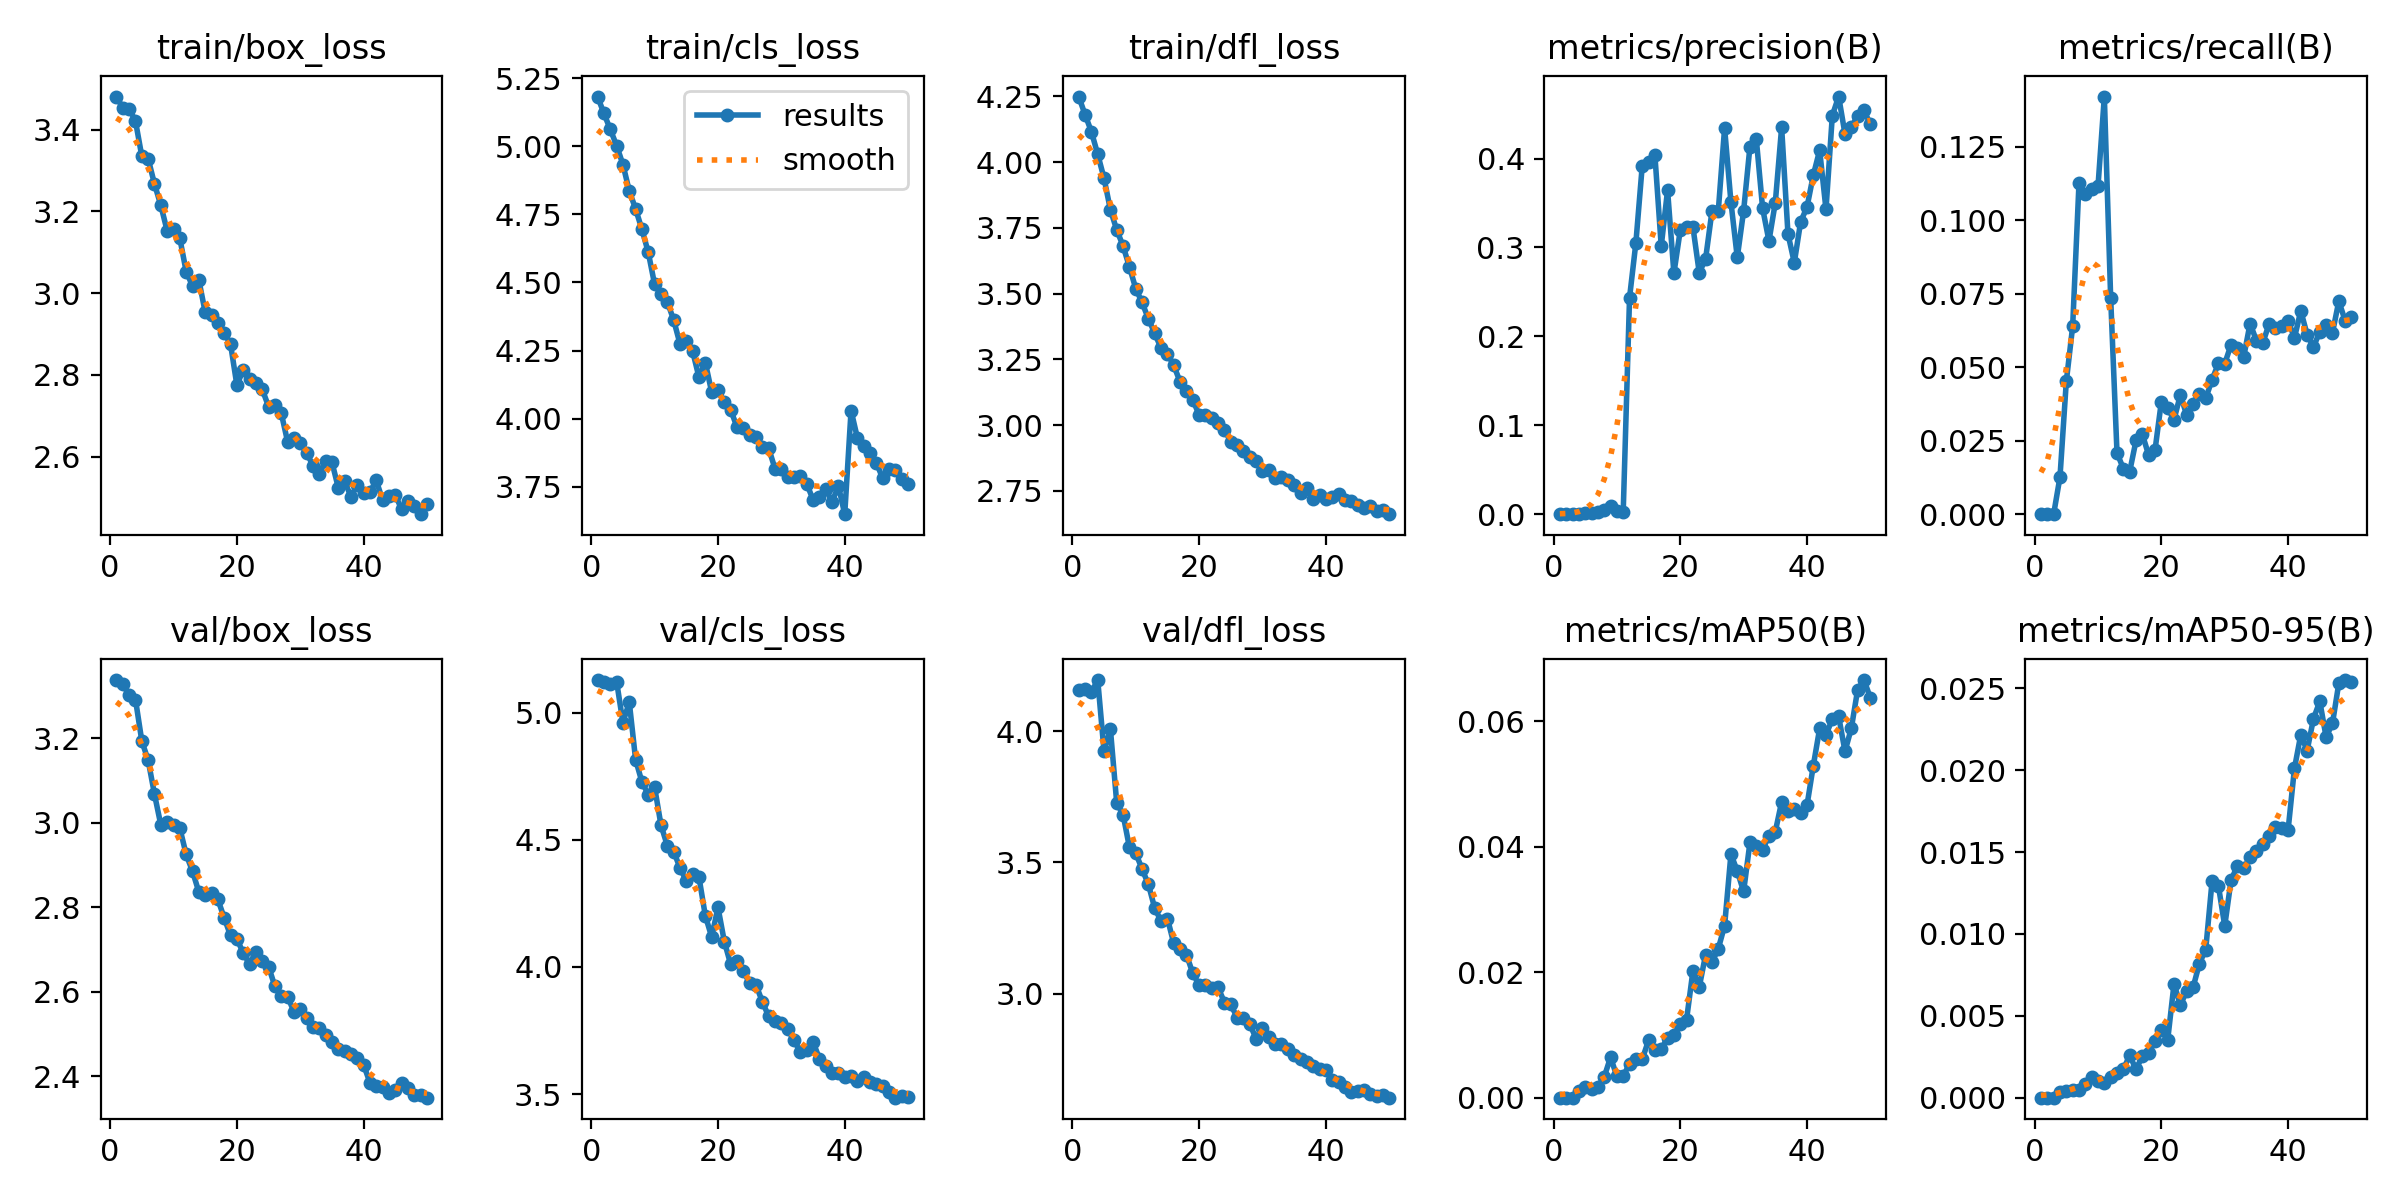

The file beside this chart, header and first rows:
epoch, time, train/box_loss, train/cls_loss, train/dfl_loss, metrics/precision(B), metrics/recall(B), metrics/mAP50(B), metrics/mAP50-95(B), val/box_loss, val/cls_loss, val/dfl_loss, lr/pg0, lr/pg1, lr/pg2
1, 82.19, 3.481, 5.184, 4.25, 0, 0, 0, 0, 3.339, 5.129, 4.159, 0.0001104, 0.0001104, 0.0001104
2, 162.2, 3.453, 5.121, 4.181, 0, 0, 0, 0, 3.329, 5.123, 4.159, 0.0002198, 0.0002198, 0.0002198
3, 241.8, 3.451, 5.063, 4.116, 0, 0, 0, 0, 3.302, 5.114, 4.149, 0.0003247, 0.0003247, 0.0003247
4, 318.8, 3.421, 5.003, 4.03, 0.0005, 0.01262, 0.00101, 0.00037, 3.292, 5.123, 4.195, 0.0003245, 0.0003245, 0.0003245
5, 405.1, 3.335, 4.934, 3.938, 0.00127, 0.04517, 0.00169, 0.00039, 3.194, 4.962, 3.923, 0.0003177, 0.0003177, 0.0003177
6, 488.1, 3.329, 4.836, 3.819, 0.00176, 0.06387, 0.00138, 0.00047, 3.148, 5.042, 4.008, 0.0003108, 0.0003108, 0.0003108
7, 569.1, 3.267, 4.77, 3.742, 0.00196, 0.1125, 0.00171, 0.00046, 3.068, 4.816, 3.726, 0.000304, 0.000304, 0.000304
8, 645.8, 3.215, 4.695, 3.681, 0.00464, 0.109, 0.0033, 0.00081, 2.995, 4.728, 3.682, 0.0002972, 0.0002972, 0.0002972
9, 727.2, 3.152, 4.611, 3.602, 0.00954, 0.1106, 0.00643, 0.00125, 3.002, 4.678, 3.558, 0.0002904, 0.0002904, 0.0002904
10, 805.4, 3.156, 4.493, 3.519, 0.00348, 0.1115, 0.00343, 0.00099, 2.995, 4.707, 3.535, 0.0002835, 0.0002835, 0.0002835
11, 886.8, 3.134, 4.457, 3.466, 0.00267, 0.1421, 0.0035, 0.00091, 2.987, 4.559, 3.475, 0.0002767, 0.0002767, 0.0002767
12, 964, 3.053, 4.429, 3.404, 0.2436, 0.07355, 0.00533, 0.00128, 2.925, 4.477, 3.416, 0.0002699, 0.0002699, 0.0002699
13, 1045, 3.018, 4.363, 3.349, 0.3053, 0.02081, 0.00609, 0.00148, 2.885, 4.454, 3.325, 0.000263, 0.000263, 0.000263
14, 1123, 3.032, 4.274, 3.292, 0.3917, 0.0155, 0.00611, 0.00174, 2.836, 4.391, 3.277, 0.0002562, 0.0002562, 0.0002562
15, 1202, 2.953, 4.286, 3.272, 0.3956, 0.01448, 0.00915, 0.00258, 2.829, 4.338, 3.286, 0.0002494, 0.0002494, 0.0002494
16, 1281, 2.946, 4.247, 3.227, 0.4038, 0.02506, 0.00766, 0.00173, 2.834, 4.367, 3.191, 0.0002425, 0.0002425, 0.0002425
17, 1361, 2.928, 4.151, 3.164, 0.3015, 0.02718, 0.0077, 0.00254, 2.819, 4.353, 3.168, 0.0002357, 0.0002357, 0.0002357
18, 1440, 2.902, 4.206, 3.129, 0.3645, 0.02004, 0.00959, 0.00271, 2.775, 4.202, 3.148, 0.0002289, 0.0002289, 0.0002289
19, 1519, 2.875, 4.098, 3.097, 0.2709, 0.02182, 0.01003, 0.00347, 2.733, 4.118, 3.078, 0.000222, 0.000222, 0.000222
20, 1599, 2.775, 4.105, 3.038, 0.3193, 0.03831, 0.01181, 0.00412, 2.725, 4.234, 3.032, 0.0002152, 0.0002152, 0.0002152
21, 1676, 2.812, 4.06, 3.04, 0.3229, 0.03599, 0.01246, 0.00353, 2.692, 4.1, 3.031, 0.0002084, 0.0002084, 0.0002084
22, 1757, 2.79, 4.032, 3.026, 0.3231, 0.03218, 0.02021, 0.00696, 2.666, 4.01, 3.02, 0.0002015, 0.0002015, 0.0002015
23, 1834, 2.78, 3.968, 3.008, 0.2715, 0.0406, 0.01764, 0.00564, 2.695, 4.023, 3.023, 0.0001947, 0.0001947, 0.0001947
24, 1915, 2.765, 3.966, 2.983, 0.2871, 0.03369, 0.02279, 0.00654, 2.672, 3.983, 2.966, 0.0001879, 0.0001879, 0.0001879
25, 1992, 2.722, 3.941, 2.936, 0.3404, 0.03745, 0.02157, 0.00673, 2.66, 3.936, 2.959, 0.0001811, 0.0001811, 0.0001811
26, 2073, 2.727, 3.931, 2.924, 0.3407, 0.04075, 0.02374, 0.00819, 2.613, 3.929, 2.908, 0.0001742, 0.0001742, 0.0001742
27, 2151, 2.707, 3.895, 2.903, 0.4343, 0.03943, 0.02743, 0.00905, 2.589, 3.863, 2.906, 0.0001674, 0.0001674, 0.0001674
28, 2233, 2.637, 3.891, 2.88, 0.3509, 0.04569, 0.03884, 0.01322, 2.588, 3.805, 2.884, 0.0001606, 0.0001606, 0.0001606
29, 2311, 2.645, 3.815, 2.863, 0.2887, 0.05132, 0.03613, 0.01295, 2.553, 3.789, 2.827, 0.0001537, 0.0001537, 0.0001537
30, 2393, 2.633, 3.814, 2.825, 0.3411, 0.0512, 0.03288, 0.01049, 2.558, 3.778, 2.871, 0.0001469, 0.0001469, 0.0001469
31, 2470, 2.61, 3.785, 2.828, 0.4135, 0.05764, 0.0407, 0.01329, 2.538, 3.755, 2.835, 0.0001401, 0.0001401, 0.0001401
32, 2551, 2.578, 3.784, 2.798, 0.4221, 0.05645, 0.04017, 0.01416, 2.516, 3.712, 2.807, 0.0001332, 0.0001332, 0.0001332
33, 2628, 2.558, 3.788, 2.804, 0.344, 0.05357, 0.03954, 0.014, 2.514, 3.664, 2.806, 0.0001264, 0.0001264, 0.0001264
34, 2709, 2.59, 3.76, 2.793, 0.3073, 0.06485, 0.0418, 0.01469, 2.497, 3.673, 2.79, 0.0001196, 0.0001196, 0.0001196
35, 2788, 2.587, 3.702, 2.772, 0.3503, 0.05904, 0.04242, 0.01505, 2.481, 3.705, 2.766, 0.0001127, 0.0001127, 0.0001127
36, 2869, 2.524, 3.713, 2.743, 0.435, 0.0582, 0.04717, 0.01551, 2.464, 3.639, 2.752, 0.0001059, 0.0001059, 0.0001059
37, 2947, 2.54, 3.742, 2.759, 0.3152, 0.06471, 0.04565, 0.01597, 2.46, 3.61, 2.74, 9.9084e-05, 9.9084e-05, 9.9084e-05
38, 3027, 2.502, 3.694, 2.72, 0.2829, 0.06335, 0.046, 0.01652, 2.452, 3.582, 2.725, 9.2253e-05, 9.2253e-05, 9.2253e-05
39, 3105, 2.531, 3.752, 2.736, 0.3288, 0.06411, 0.04541, 0.01649, 2.442, 3.585, 2.714, 8.5422e-05, 8.5422e-05, 8.5422e-05
40, 3185, 2.512, 3.648, 2.719, 0.3453, 0.06579, 0.0466, 0.01636, 2.427, 3.568, 2.709, 7.8591e-05, 7.8591e-05, 7.8591e-05
41, 3263, 2.513, 4.029, 2.726, 0.3813, 0.05997, 0.05295, 0.02011, 2.384, 3.573, 2.67, 7.176e-05, 7.176e-05, 7.176e-05
42, 3341, 2.542, 3.928, 2.736, 0.4093, 0.06918, 0.05888, 0.02217, 2.376, 3.552, 2.662, 6.4929e-05, 6.4929e-05, 6.4929e-05
43, 3419, 2.493, 3.899, 2.713, 0.3427, 0.0611, 0.05787, 0.0212, 2.374, 3.566, 2.643, 5.8098e-05, 5.8098e-05, 5.8098e-05
44, 3496, 2.504, 3.873, 2.713, 0.4484, 0.05687, 0.06036, 0.02314, 2.359, 3.549, 2.624, 5.1267e-05, 5.1267e-05, 5.1267e-05
45, 3575, 2.506, 3.836, 2.698, 0.4697, 0.06203, 0.0608, 0.02421, 2.367, 3.539, 2.63, 4.4436e-05, 4.4436e-05, 4.4436e-05
46, 3651, 2.471, 3.78, 2.686, 0.4275, 0.06426, 0.05523, 0.02202, 2.384, 3.533, 2.633, 3.7605e-05, 3.7605e-05, 3.7605e-05
47, 3731, 2.491, 3.815, 2.691, 0.4351, 0.06167, 0.05892, 0.02286, 2.37, 3.508, 2.618, 3.0774e-05, 3.0774e-05, 3.0774e-05
48, 3806, 2.48, 3.812, 2.674, 0.4482, 0.07243, 0.06508, 0.02531, 2.355, 3.486, 2.608, 2.3943e-05, 2.3943e-05, 2.3943e-05
49, 3886, 2.459, 3.778, 2.677, 0.4541, 0.06587, 0.0666, 0.02551, 2.355, 3.493, 2.612, 1.7112e-05, 1.7112e-05, 1.7112e-05
50, 3963, 2.484, 3.761, 2.661, 0.4386, 0.0669, 0.06376, 0.02541, 2.349, 3.488, 2.603, 1.0281e-05, 1.0281e-05, 1.0281e-05
